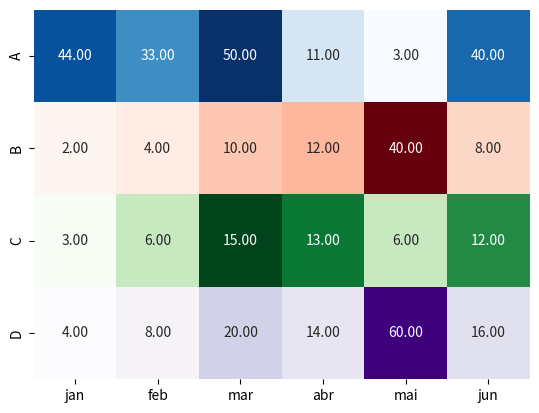

This chart was generated by the following Python code:
#-------------------------------------------------------------------------------
# Name:        module1
# Author:      algor
#-------------------------------------------------------------------------------

import seaborn as sns
import pandas as pd
import matplotlib.pyplot as plt
import numpy as np

d = {'jan': [44,  2,  3,  4],
     'feb': [33,  4,  6,  8],
     'mar': [50, 10, 15, 20],
     'abr': [11, 12, 13, 14],
     'mai': [ 3, 40,  6, 60],
     'jun': [40,  8, 12, 16]}

idx = ['A', 'B', 'C', 'D']

df = pd.DataFrame(d, index = idx)
cm = ['Blues', 'Reds', 'Greens', 'Purples']
f, axs = plt.subplots(4, 1, gridspec_kw={'hspace': 0})

counter = 0
for index, row in df.iterrows():
    sns.heatmap(np.array([row.values]), yticklabels=[idx[counter]], xticklabels=df.columns, annot=True, fmt='.2f', ax=axs[counter], cmap=cm[counter], cbar=False)
    counter += 1

plt.show()